Run: headless pygame with SDL's dummy video driver; simulated clock (each Clock.tick advances the game by its frame time, no real sleeping); random seed 0; keys injected as events and as key.get_pressed() state; no mouse input.
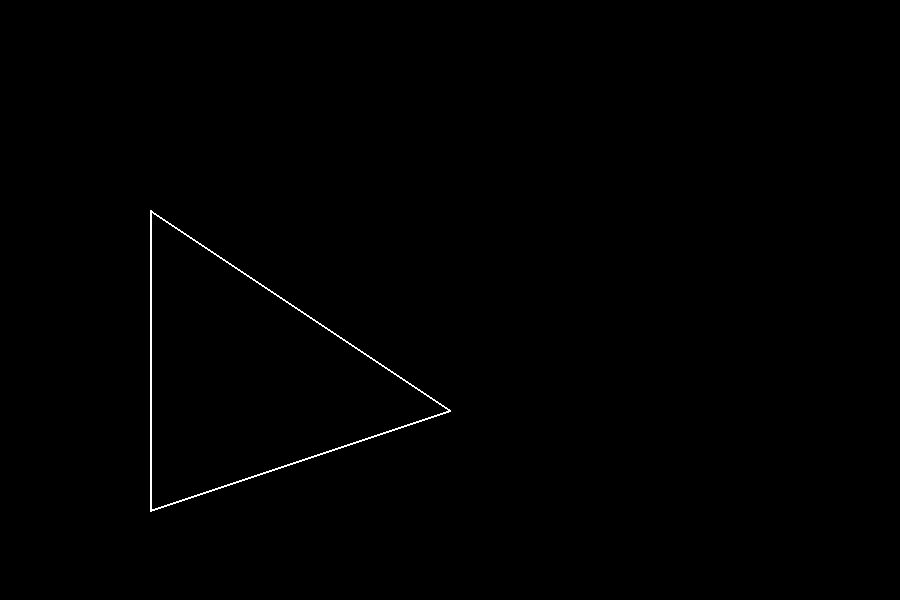
Frame 1 of 4 · flips 1–60 · no input
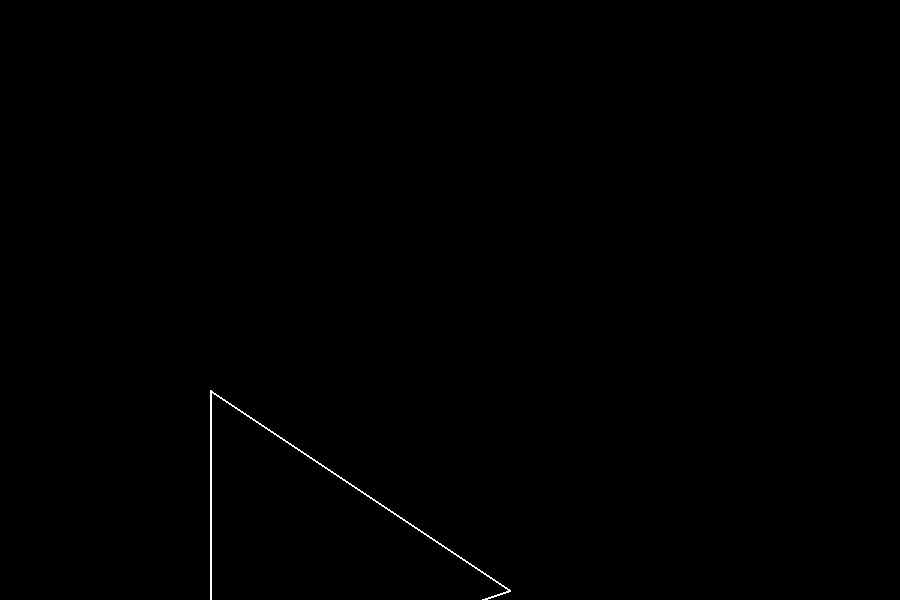
Frame 2 of 4 · flips 61–180 · tapped SPACE, RETURN · held RIGHT (→), D
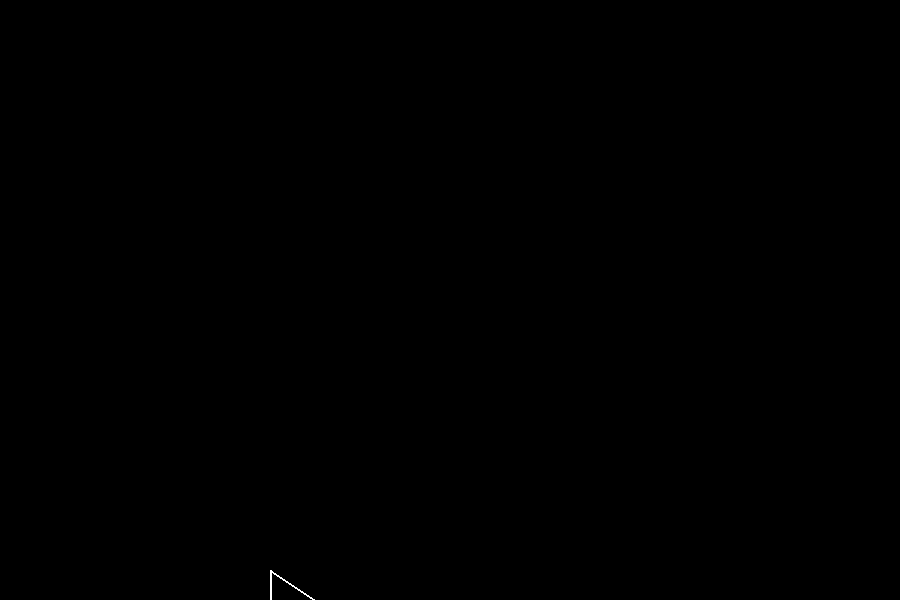
Frame 3 of 4 · flips 181–300 · held DOWN (↓), S
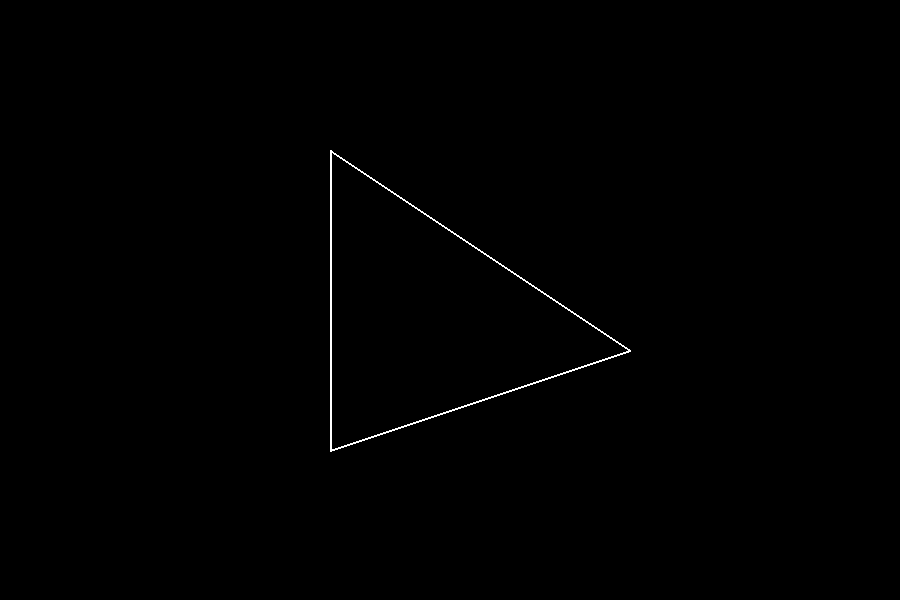
Frame 4 of 4 · flips 301–420 · held LEFT (←), A, UP (↑), W

The pygame program that drew these frames:

import pygame, math

#Setup
pygame.init()
width = 900
height = 600
screen = pygame.display.set_mode((width,height))
clock = pygame.time.Clock()
font = pygame.font.SysFont('Arial', 24)
black = 0,0,0
white = 255,255,255


class Blob:
	'''Generic circle-drawing class.'''
	def __init__(self, surface, x, y, dx, dy):
		self.surface = surface
		self.x = x
		self.y = y
		self.dx = dx
		self.dy = dy
	
	def move(self, border_right, border_bottom):
		self.x += self.dx
		self.y += self.dy
		#print(self.x)
		if self.x < 0:
			self.x += border_right
		elif self.x > border_right:
			self.x -= border_right
		if self.y < 0:
			self.y += border_bottom
		elif self.y > border_bottom:
			self.y -= border_bottom
	
	def draw(self):
		'''
		http://learnrich.org/pygame-drawing-shapes
		pygame.draw.polygon(screen, COLOUR, point list, line_thickness)
		This example will draw a polygon as a line 
		pygame.draw.polygon(screen, WHITE, [[100, 100], [100, 400],[400, 300]], 2)
		'''
		point_list = [[100, 100], [100, 400],[400, 300]]
		for i in range(len(point_list)):
			point_list[i][0] = point_list[i][0]+self.x
			point_list[i][1] = point_list[i][1]+self.y
		line_thickness = 2
		pygame.draw.polygon(self.surface, white, point_list, line_thickness)



#Test blob
test = Blob(screen, 20, 20, 1, 3)


#Main loop
done = False
while not done:
	#Handle events
	for event in pygame.event.get(): 
		if event.type == pygame.QUIT:
			done = True
		elif event.type == pygame.KEYDOWN:
			if event.key == pygame.K_ESCAPE:
				done = True
	#fill screen with black
	screen.fill(black)
	test.move(width, height)
	test.draw()
	#Update the screen
	pygame.display.flip()
	pygame.display.update()
	#Delay to get 30 fps
	clock.tick(30)
